Run: headless pygame with SDL's dummy video driver; simulated clock (each Clock.tick advances the game by its frame time, no real sleeping); random seed 0; keys injected as events and as key.get_pressed() state; mouse plan: one left click at the window centre at the start of phase 2, then a move to the lower-right quarter at the start of phase 3.
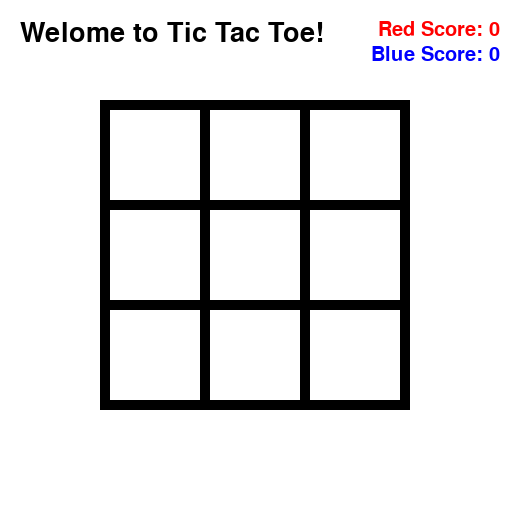
Frame 1 of 4 · flips 1–60 · no input
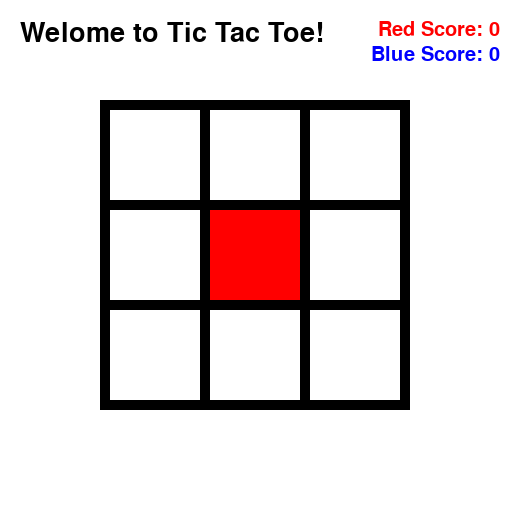
Frame 2 of 4 · flips 61–180 · clicked the window centre · tapped SPACE, RETURN · held RIGHT (→), D
Frame 3 of 4 · flips 181–300 · moved the mouse to the lower-right quarter · held DOWN (↓), S · screen unchanged from frame 2, image omitted
Frame 4 of 4 · flips 301–420 · held LEFT (←), A, UP (↑), W · screen unchanged from frame 3, image omitted

The pygame program that drew these frames:

import pygame
pygame.font.init()

WIN_WIDTH, WIN_HEIGHT = 510, 510

WINNER_FONT = pygame.font.SysFont('timesnew', 100)
TEXT_FONT = pygame.font.SysFont('timesnew', 40)
SCORE_FONT = pygame.font.SysFont('timesnew', 30)

VERT_ONE = pygame.Rect(100,100,10,300)
VERT_TWO = pygame.Rect(200,100,10,300)
VERT_THREE = pygame.Rect(300,100,10,300)
VERT_FOUR = pygame.Rect(400,100,10,300)
HORI_ONE = pygame.Rect(100,100,310,10)
HORI_TWO = pygame.Rect(100,200,310,10)
HORI_THREE = pygame.Rect(100,300,310,10)
HORI_FOUR = pygame.Rect(100,400,310,10)

FPS = 60

WHITE = (255, 255, 255)
RAND_COLOUR = (128, 128, 128)
BLACK = (0, 0, 0)
BLUE = (0, 0, 255)
RED = (255,0,0)


class Sprite(pygame.sprite.Sprite):
    def __init__(self, color, width, height):
        super().__init__()

        self.image = pygame.Surface([width, height], pygame.SRCALPHA)
        pygame.draw.rect(self.image, color, pygame.Rect(0, 0, width, height))
        
        self.click_image = pygame.Surface([width, height], pygame.SRCALPHA)

        self.rect = self.image.get_rect()

        self.start_time = pygame.time.get_ticks()

pygame.init()

WIN = pygame.display.set_mode((WIN_WIDTH, WIN_HEIGHT))
pygame.display.set_caption("TIC TAC TOE")

group = pygame.sprite.Group()


def mark_down(click_pos, turn): # fix the part when pattern is clicked in the same spot
    (x, y) = click_pos
    if (turn % 2 == 0):
        colour = BLUE
    else:
        colour = RED
    
    if (x > 110 and x < 200 and y > 110 and y < 200):
        top_left = Sprite(colour, 90, 90)
        top_left.rect.x = 110
        top_left.rect.y = 110
        if top_left not in group:
            group.add(top_left)
    
    elif (x > 210 and x < 300 and y > 110 and y < 200):
        top_middle = Sprite(colour, 90, 90)
        top_middle.rect.x = 210
        top_middle.rect.y = 110
        if top_middle not in group:
            group.add(top_middle)
    
    elif (x > 310 and x < 400 and y > 110 and y < 200):
        top_right = Sprite(colour, 90, 90)
        top_right.rect.x = 310
        top_right.rect.y = 110
        if top_right not in group:
            group.add(top_right)
    
    elif (x > 110 and x < 200 and y > 210 and y < 300):
        middle_left = Sprite(colour, 90, 90)
        middle_left.rect.x = 110
        middle_left.rect.y = 210
        if middle_left not in group:
            group.add(middle_left)
    
    elif (x > 210 and x < 300 and y > 210 and y < 300):
        middle_middle = Sprite(colour, 90, 90)
        middle_middle.rect.x = 210
        middle_middle.rect.y = 210
        if middle_middle not in group:
            group.add(middle_middle)
    
    elif (x > 310 and x < 400 and y > 210 and y < 300):
        middle_right = Sprite(colour, 90, 90)
        middle_right.rect.x = 310
        middle_right.rect.y = 210
        if middle_right not in group:
            group.add(middle_right)
    
    elif (x > 110 and x < 200 and y > 310 and y < 400):
        bottom_left = Sprite(colour, 90, 90)
        bottom_left.rect.x = 110
        bottom_left.rect.y = 310
        if bottom_left not in group:
            group.add(bottom_left)
    
    elif (x > 210 and x < 300 and y > 310 and y < 400):
        bottom_middle = Sprite(colour, 90, 90)
        bottom_middle.rect.x = 210
        bottom_middle.rect.y = 310
        if bottom_middle not in group:
            group.add(bottom_middle)
    
    elif (x > 310 and x < 400 and y > 310 and y < 400):
        bottom_right = Sprite(colour, 90, 90)
        bottom_right.rect.x = 310
        bottom_right.rect.y = 310
        if bottom_right not in group:
            group.add(bottom_right)


def check_grid(colours):
    coordinates = [(0,(155,155)), (1,(255,155)), (2,(355,155)), (3,(155,255)), (4,(255,255)), (5,(355,255)), (6,(155,355)), (7,(255,355)), (8,(355,355))]
    for track, coordinate in coordinates:
        val = WIN.get_at(coordinate)[:3]
        x, y, z=  val
        if (x == 255 and y == 0 and z == 0):
            colours[track] = 1
        elif (x == 0 and y == 0 and z == 255):
            colours[track] = 2
    
    if colours[0] == colours[1] and colours[0] == colours[2]:
        return colours[0]
    
    elif colours[3] == colours[4] and colours[3] == colours[5]:
        return colours[3]
    
    elif colours[6] == colours[7] and colours[6] == colours[8]:
        return colours[6]
    
    elif colours[0] == colours[3] and colours[0] == colours[6]:
        return colours[0]
    
    elif colours[1] == colours[4] and colours[1] == colours[7]:
        return colours[1]
    
    elif colours[2] == colours[5] and colours[2] == colours[8]:
        return colours[2]
    
    elif colours[0] == colours[4] and colours[0] == colours[8]:
        return colours[0]
    
    elif colours[2] == colours[4] and colours[2] == colours[6]:
        return colours[2]


def draw_winner(text):
    draw_text = WINNER_FONT.render(text, 1, BLACK)
    WIN.blit(draw_text, (WIN_WIDTH // 2 - draw_text.get_width() // 2, WIN_HEIGHT - draw_text.get_height() / 2 - 45))

    pygame.display.update()
    pygame.time.delay(5000)


def draw_grid():
    draw_text = TEXT_FONT.render("Welome to Tic Tac Toe!", 1, BLACK)
    WIN.blit(draw_text, (20, 20))

    pygame.draw.rect(WIN, BLACK, HORI_ONE)
    pygame.draw.rect(WIN, BLACK, HORI_TWO)
    pygame.draw.rect(WIN, BLACK, HORI_THREE)
    pygame.draw.rect(WIN, BLACK, HORI_FOUR)

    pygame.draw.rect(WIN, BLACK, VERT_ONE)
    pygame.draw.rect(WIN, BLACK, VERT_TWO)
    pygame.draw.rect(WIN, BLACK, VERT_THREE)
    pygame.draw.rect(WIN, BLACK, VERT_FOUR)


def draw_score(red_wins, blue_wins):
    draw_text_red = SCORE_FONT.render("Red Score: " + str(red_wins), 1, RED)
    draw_text_blue = SCORE_FONT.render("Blue Score: " + str(blue_wins), 1, BLUE)

    WIN.blit(draw_text_red, (WIN_WIDTH - draw_text_red.get_width() - 10, 20))
    WIN.blit(draw_text_blue, (WIN_WIDTH - draw_text_blue.get_width() - 10, 25 + draw_text_red.get_height()))


def main():
    clock = pygame.time.Clock()
    run = True

    colours = [10,11,12,13,14,15,16,17,18,19]

    click_pos = (0,0)

    red_wins = 0
    blue_wins = 0

    turn = 1
    
    while run:
        clock.tick(FPS)

        event_list = pygame.event.get()

        for event in event_list:
            if event.type == pygame.QUIT:
                run = False
                pygame.quit()
            if event.type == pygame.MOUSEBUTTONDOWN:
                click_pos = pygame.mouse.get_pos()
                x, y = click_pos
                initial_len = len(group)
                if (x > 120 and x < 190 or x > 220 and x < 290 or x > 320 and x < 390):
                    if (y > 120 and y < 190 or y > 220 and y < 290 or y > 320 and y < 390):
                        mark_down(click_pos, turn)
                        current_len = len(group)
                        if (current_len > initial_len):
                            turn += 1
                        

        winner_text = ""

        if (turn >= 6):
            val = check_grid(colours)
            if val == 1:
                red_wins += 1
                winner_text = "RED WINS!"
                draw_winner(winner_text)
                group.empty()
                turn = 1
                colours = [10,11,12,13,14,15,16,17,18,19]
                click_pos = (0,0)
                pass
            elif val == 2:
                blue_wins += 1
                winner_text = "BLUE WINS!" 
                draw_winner(winner_text)
                group.empty()
                turn = 1
                colours = [10,11,12,13,14,15,16,17,18,19]
                click_pos = (0,0)
                pass

        group.update()

        WIN.fill(WHITE)
        draw_grid()
        draw_score(red_wins, blue_wins)
        group.draw(WIN)
        pygame.display.flip()

        if (turn == 10):
            winner_text = "DRAW!"
            draw_winner(winner_text)
            group.empty()
            turn = 1
            colours = [10,11,12,13,14,15,16,17,18,19]
            click_pos = (0,0)
            pass


if __name__ == "__main__":
    main()
